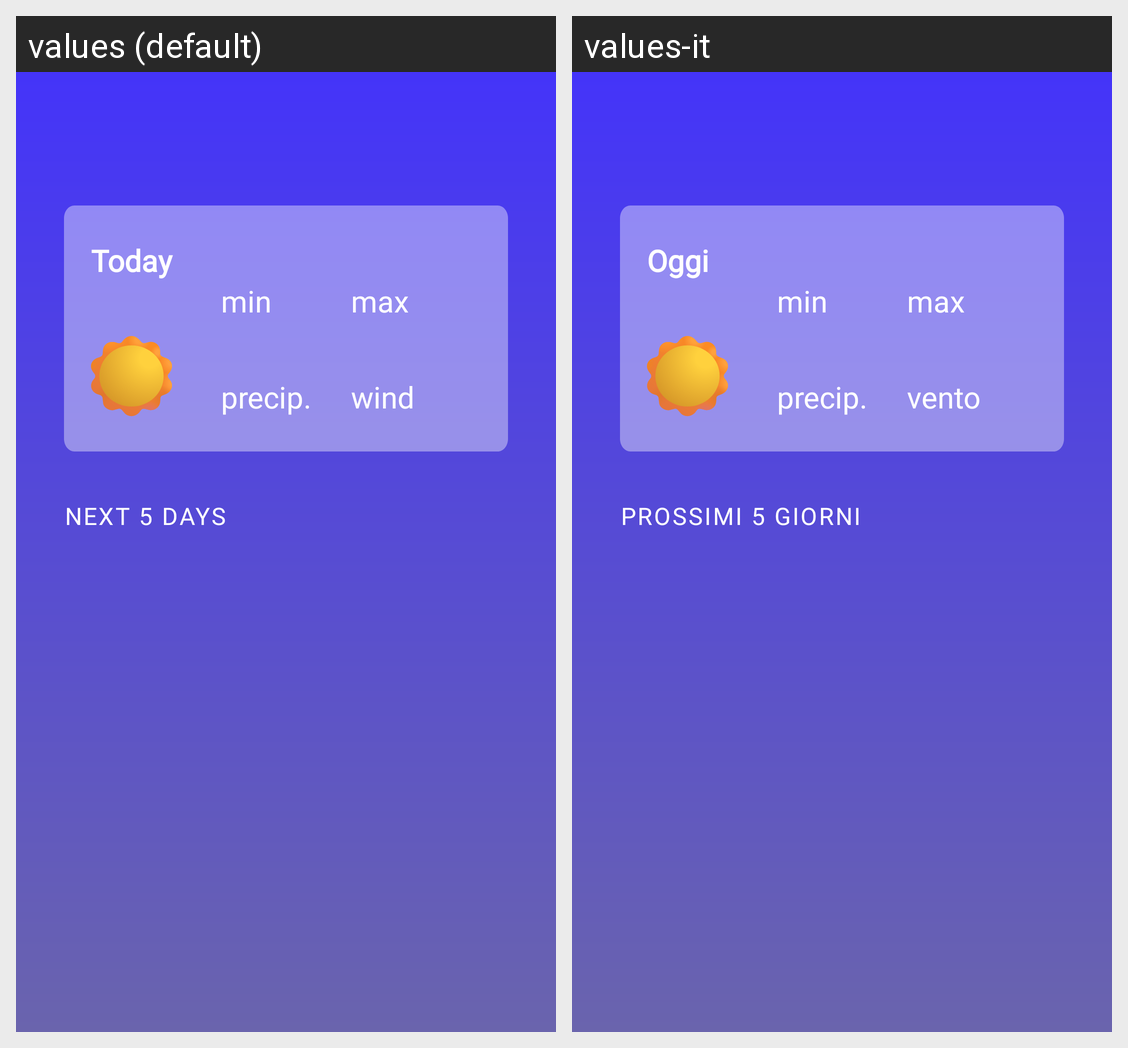

For this localized Android screen grid, give each drawn string resource with its value in every locale shown.
Android screen res/layout/screen_home.xml rendered under 2 locales, left to right: values (default), values-it. Device: Nexus 5 (rendered at 1080×1920; each locale shown at half size, 540×960, under a caption strip naming it); theme Theme.Meteoapp.
Strings drawn on this screen, with the default value and each locale's value (text and hints the layout hard-codes, and strings that could not be matched under every locale, appear in the picture but are not listed):

next_5_days
  values: next 5 days
  values-it: prossimi 5 giorni

today
  values: Today
  values-it: Oggi

min
  values: min
  values-it: min

max
  values: max
  values-it: max

rainfall
  values: precip.
  values-it: precip.

wind_m
  values: wind
  values-it: vento
